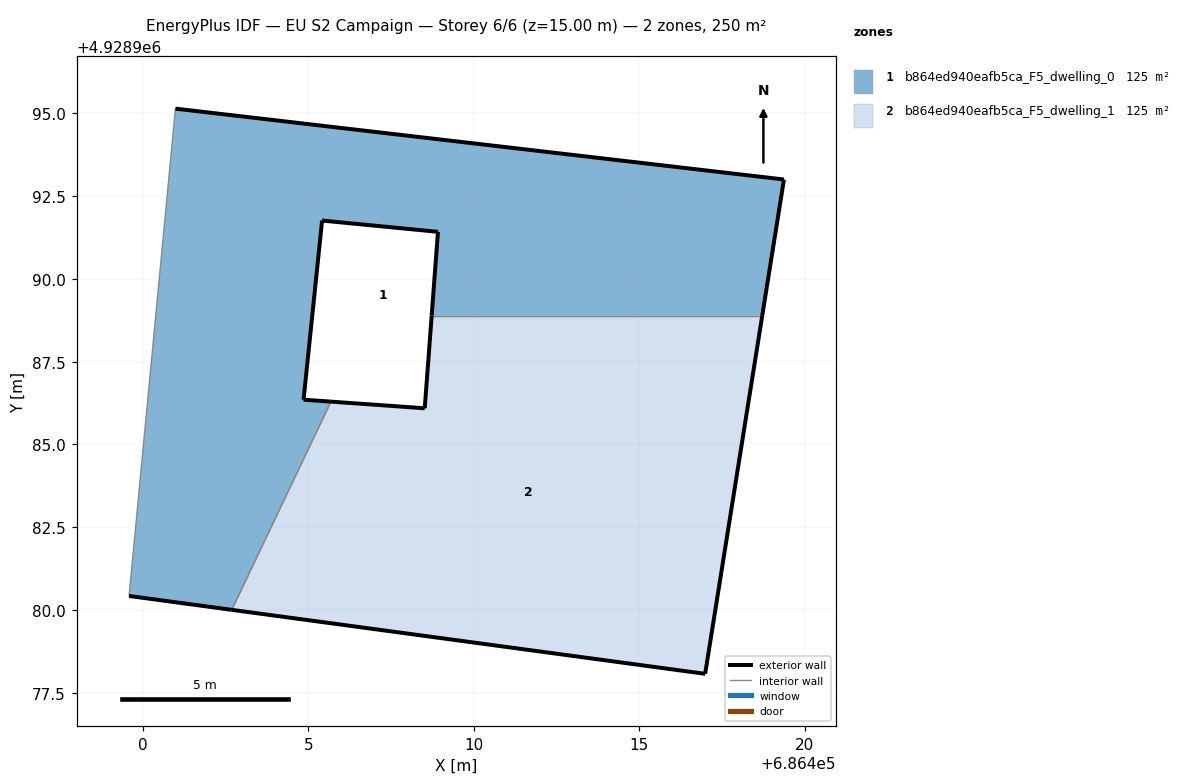
=== STOREY PLAN SPEC (per zone: floor XY polygon, exterior-wall plan segments, windows/doors) ===
zone 1: b864ed940eafb5ca_F5_dwelling_0  (125.0 m²)
  floor: (686418.71, 4928988.89) (686419.37, 4928993.00) (686400.99, 4928995.14) (686399.59, 4928980.42) (686402.69, 4928980.00) (686405.69, 4928986.29) (686404.86, 4928986.35) (686405.42, 4928991.76) (686408.92, 4928991.42) (686408.73, 4928988.89)
  exterior wall: (686400.99, 4928995.14) – (686419.37, 4928993.00)  [18.5 m]
  exterior wall: (686419.37, 4928993.00) – (686418.71, 4928988.89)  [4.2 m]
  exterior wall: (686408.73, 4928988.89) – (686408.92, 4928991.42)  [2.5 m]
  exterior wall: (686408.92, 4928991.42) – (686405.42, 4928991.76)  [3.5 m]
  exterior wall: (686405.42, 4928991.76) – (686404.86, 4928986.35)  [5.4 m]
  exterior wall: (686404.86, 4928986.35) – (686405.69, 4928986.29)  [0.8 m]
  exterior wall: (686402.69, 4928980.00) – (686399.59, 4928980.42)  [3.1 m]
  interior walls: 3
zone 2: b864ed940eafb5ca_F5_dwelling_1  (125.0 m²)
  floor: (686416.99, 4928978.07) (686418.71, 4928988.89) (686408.73, 4928988.89) (686408.52, 4928986.09) (686405.69, 4928986.29) (686402.69, 4928980.00)
  exterior wall: (686405.69, 4928986.29) – (686408.52, 4928986.09)  [2.8 m]
  exterior wall: (686408.52, 4928986.09) – (686408.73, 4928988.89)  [2.8 m]
  exterior wall: (686418.71, 4928988.89) – (686416.99, 4928978.07)  [11.0 m]
  exterior wall: (686416.99, 4928978.07) – (686402.69, 4928980.00)  [14.4 m]
  interior walls: 2

=== DERIVED (storey summary) ===
Building: EU S2 Campaign
Storey: 6 of 6  (floor level z = 15.00 m)
Storey gross floor area: 250.1 m²
Zones on this storey: 2
  - b864ed940eafb5ca_F5_dwelling_0: floor 125.0 m²; exterior wall 38.1 m (114.4 m²); WWR 0.0%
  - b864ed940eafb5ca_F5_dwelling_1: floor 125.0 m²; exterior wall 31.0 m (93.1 m²); WWR 0.0%
Zone adjacency (shared interzone walls):
  - b864ed940eafb5ca_F5_dwelling_0 ↔ b864ed940eafb5ca_F5_dwelling_1